Run: headless pygame with SDL's dummy video driver; simulated clock (each Clock.tick advances the game by its frame time, no real sleeping); random seed 0; keys injected as events and as key.get_pressed() state; mouse plan: one left click at the window centre at the start of phase 2, then a move to the lower-right quarter at the start of phase 3.
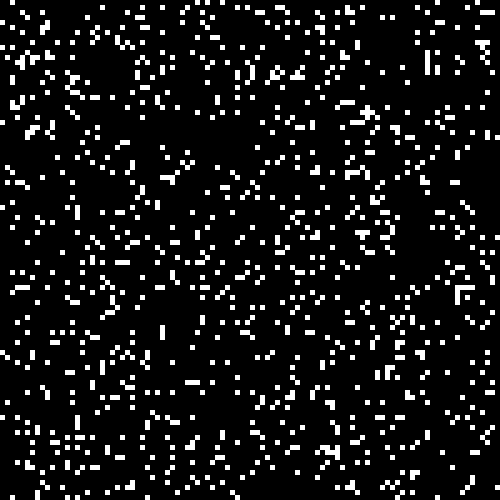
Frame 1 of 4 · flips 1–60 · no input
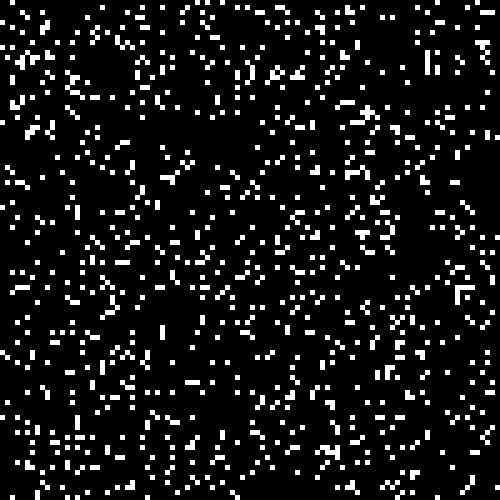
Frame 2 of 4 · flips 61–180 · clicked the window centre · tapped SPACE, RETURN · held RIGHT (→), D
Frame 3 of 4 · flips 181–300 · moved the mouse to the lower-right quarter · held DOWN (↓), S · screen unchanged from frame 2, image omitted
Frame 4 of 4 · flips 301–420 · held LEFT (←), A, UP (↑), W · screen unchanged from frame 3, image omitted

The pygame program that drew these frames:

"""
The universe of the Game of Life is an infinite two-dimensional orthogonal grid of square cells, each of which is in one of two possible states,
alive or dead, or "populated" or "unpopulated". Every cell interacts with its eight neighbours, which are the cells that are horizontally,
vertically, or diagonally adjacent. At each step in time, the following transitions occur:

Any live cell with fewer than two live neighbours dies, as if caused by underpopulation.
Any live cell with two or three live neighbours lives on to the next generation.
Any live cell with more than three live neighbours dies, as if by overpopulation.
Any dead cell with exactly three live neighbours becomes a live cell, as if by reproduction.

Outline:
1. Create Board
2. Generate random cells
3. Iterate through rules

"""

import pygame
import random

# neighbor coordinates
neighbor_coordinates = {
    (0,1),   # Top
    (1, 1),  # Top-Right
    (1, 0),  # Right
    (1,-1),  # Bottom-Right
    (0,-1),  # Bottom
    (-1,-1), # Bottom-Left
    (-1,0),  # Left
    (-1,1)   # Top-Left
}

# Define colors
dead = (0, 0, 0)
alive = (255, 255, 255)

# Set width and height of screen. size = (width, height)
size = (500, 500)
screen = pygame.display.set_mode(size)

# Set width, height and margin of cells
cellx = 5
celly = 5


# OPTIONAL: randomly infects board.
def infect_board(grid):
    for row in range(100):
        for column in range(100):

            rand = random.randint(1, 10) # 10% chance
            if rand > 1:
                rand = 0

            grid[row][column] = rand # determine if alive(1) or dead(0)

            if grid[row][column] == 1:
                color_cell(alive, row, column)
            else:
                color_cell(dead, row, column)


# assigns color to a specific cell
def color_cell(color_state, row, column):
    pygame.draw.rect(screen,
                     color_state,
                     [(cellx) * column,
                      (celly) * row,
                      cellx,
                      celly])


# Counts alive neighbors of chosen cell
def count_neighbors(grid, x, y):
    alive_neighbors = 0
    for i in neighbor_coordinates:
        # NeighborX and NeighborY coordinates
        nx = i[0]
        ny = i[1]
        try:
            if grid[x + nx][y + ny] == 1:
                alive_neighbors += 1
        except: # need to figure out how to avoid this error in the first place
            pass
    return alive_neighbors


# Begins the evolution process
def evolve(grid):
    for x in range(100):
        for y in range(100):
            alive_neighbors = count_neighbors(grid, x, y)
            if grid[x][y] == 1:
                # alive cells with 2 or 3 neighbors live on, the rest die...
                if alive_neighbors < 2 or alive_neighbors > 3:
                    grid[x][y] = 0
                    color_cell(dead, x, y)

            elif grid[x][y] == 0:
                # empty-cells with 3 neighbors become alive.
                if alive_neighbors == 3:
                    grid[x][y] = 1
                    color_cell(alive, x, y)

            else:
                pass


def main():
    # initialize game
    pygame.init()
    pygame.display.set_caption("Game Of Life")

    # Create 2 dimensional array. Array = a list of lists.
    grid = [[0 for x in range(100)] for y in range(100)]

    # Used to manage how fast the screen updates
    clock = pygame.time.Clock()

    # Set background to black
    screen.fill(dead)

    # Loop until the user clicks the close button
    done = False

    # infect board at beginning of game
    infected = False

    # toggle evolution
    run_program = False

    # ---- Main event loop ----
    while not done:
        pressed = pygame.key.get_pressed()
        for event in pygame.event.get():
            if event.type == pygame.QUIT:
                done = True
            elif event.type == pygame.MOUSEBUTTONDOWN:
                # User clicks the mouse. Get the position
                pos = pygame.mouse.get_pos()
                # Change the x/y screen coordinates to grid coordinates
                column = pos[0] // cellx
                row = pos[1] // celly
                # Set that location to one
                grid[row][column] = 1
                color_cell(alive, row, column)

            # Toggle program via space bar
            elif pressed[pygame.K_SPACE]:
                run_program = not run_program

        # Initial infection function. This is optional
        if not infected:
            infect_board(grid)
            infected = True

        if run_program:
            evolve(grid)
            # Update screen
            pygame.display.flip()
        else:
            pygame.display.flip()

        # Sets the frames per second
        clock.tick(10)

if __name__ == '__main__':
    main()
